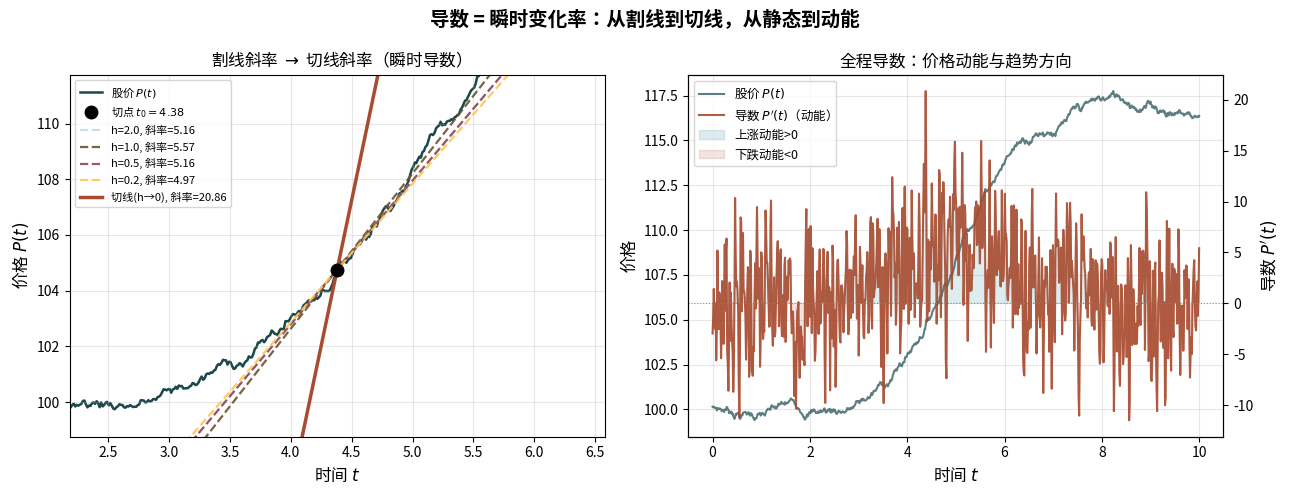

Write Python code to recreate this figure. (Note: this script raises an exception after producing the figure.)
import matplotlib
matplotlib.use("Agg")
import matplotlib.pyplot as plt
import numpy as np

plt.rcParams["font.sans-serif"] = ["Noto Sans CJK JP"]
plt.rcParams["axes.unicode_minus"] = False

# ----------------------------------------------------------------
# 1.2节：导数——割线→切线，股价动能可视化
# ----------------------------------------------------------------

np.random.seed(7)
t = np.linspace(0, 10, 800)
# 模拟有趋势的股价曲线：logistic上涨 + 小噪声
price = 100 + 20 * (1/(1+np.exp(-1.5*(t-5)))) + np.cumsum(np.random.randn(800))*0.08
price = np.clip(price, 90, 130)

t0_idx = 350
t0, p0 = t[t0_idx], price[t0_idx]

# 中心差分作为"真实"导数
h_approx = t[1] - t[0]
dp_dt = np.gradient(price, t)   # 全程导数（瞬时变化率/速度）

fig, axes = plt.subplots(1, 2, figsize=(13, 5))

# ---- 左图：割线→切线动画截图 ----
ax1 = axes[0]
ax1.plot(t, price, color='#1B474D', lw=1.8, label='股价 $P(t)$', zorder=1)
ax1.plot(t0, p0, 'ko', ms=9, zorder=5, label=f'切点 $t_0={t0:.2f}$')

x_range = np.linspace(t0 - 2.0, t0 + 2.0, 200)
h_list   = [2.0, 1.0, 0.5, 0.2]
colors   = ['#BCE2E7', '#6E522B', '#944454', '#FFC553']
for h, col in zip(h_list, colors):
    idx2   = np.argmin(np.abs(t - (t0 + h)))
    slope  = (price[idx2] - p0) / (t[idx2] - t0)
    ax1.plot(x_range, p0 + slope*(x_range-t0), color=col, lw=1.6,
             ls='--', alpha=0.9, label=f'h={h}, 斜率={slope:.2f}')

true_slope = dp_dt[t0_idx]
ax1.plot(x_range, p0 + true_slope*(x_range-t0), color='#A84B2F', lw=2.5,
         label=f'切线(h→0), 斜率={true_slope:.2f}')
ax1.set_xlim(t0-2.2, t0+2.2); ax1.set_ylim(p0-6, p0+7)
ax1.set_xlabel('时间 $t$', fontsize=12); ax1.set_ylabel('价格 $P(t)$', fontsize=12)
ax1.set_title('割线斜率 $\\to$ 切线斜率（瞬时导数）', fontsize=12)
ax1.legend(fontsize=8, loc='upper left'); ax1.grid(True, alpha=0.3)

# ---- 右图：全程导数（价格动能/趋势强度） ----
ax2 = axes[1]
ax2_twin = ax2.twinx()
ax2.plot(t, price, color='#1B474D', lw=1.5, alpha=0.7, label='股价 $P(t)$')
ax2_twin.plot(t, dp_dt, color='#A84B2F', lw=1.5, alpha=0.9,
              label="导数 $P'(t)$（动能）")
ax2_twin.axhline(0, color='gray', lw=0.8, ls=':')
ax2_twin.fill_between(t, dp_dt, 0,
                       where=(dp_dt > 0), alpha=0.15, color='#20808D', label='上涨动能>0')
ax2_twin.fill_between(t, dp_dt, 0,
                       where=(dp_dt < 0), alpha=0.15, color='#A84B2F', label='下跌动能<0')
ax2.set_xlabel('时间 $t$', fontsize=12); ax2.set_ylabel('价格', fontsize=12)
ax2_twin.set_ylabel("导数 $P'(t)$", fontsize=12)
ax2.set_title("全程导数：价格动能与趋势方向", fontsize=12)

lines1, labels1 = ax2.get_legend_handles_labels()
lines2, labels2 = ax2_twin.get_legend_handles_labels()
ax2.legend(lines1+lines2, labels1+labels2, fontsize=9, loc='upper left')
ax2.grid(True, alpha=0.3)

plt.suptitle("导数 = 瞬时变化率：从割线到切线，从静态到动能",
             fontsize=14, fontweight='bold')
plt.tight_layout()
plt.savefig("figs/fig_1_2.png", dpi=150, bbox_inches="tight")
print("fig_1_2.png saved")
print(f"t0={t0:.2f} 处导数（瞬时斜率）= {true_slope:.4f}")
